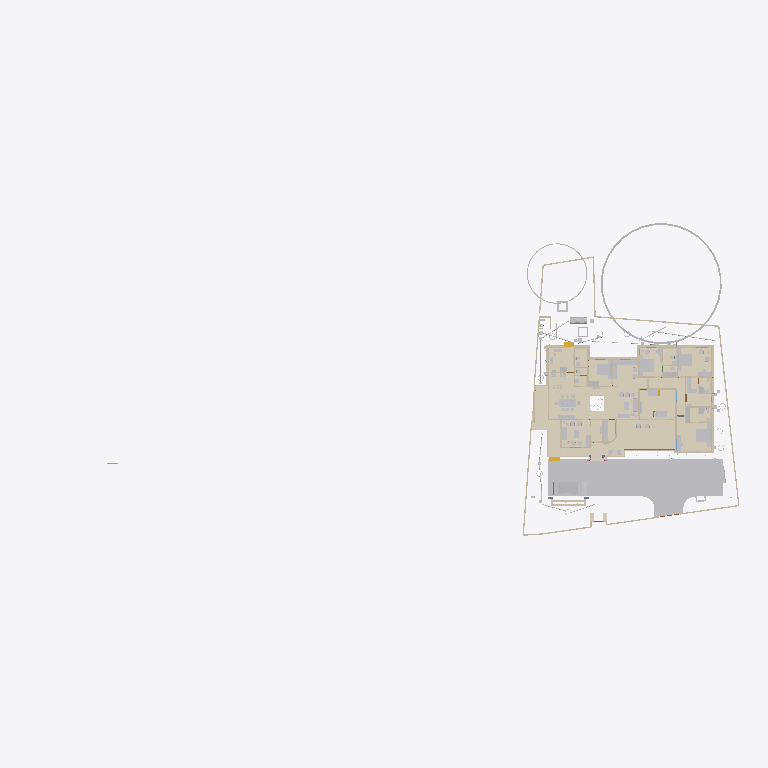
Plan cut of the same IFC building model at storey 'Footing' (level 0.00 m, cut at 1.40 m), seen from above with north up, elements coloured by IFC class (only those large enough to see are counted): 38 walls (beige), 37 other elements (light grey), 29 coverings (cream), 2 stair flights (yellow), 1 beam (green). Cut surfaces are drawn darker.
Extent 101.4 m × 45.8 m × 45.1 m (x, y, z). Storeys (10): GF at 0.00 m; 00 at 0.00 m; FFtop at 0.00 m; GFLintel at 0.00 m; FF at 0.00 m; Footing at 0.00 m; Verandah at 0.00 m; Plumbing at 0.00 m; schedule at 0.00 m; Electrical at 0.00 m. Elements (2382): 435 IfcSystemFurnitureElement, 297 IfcBuildingElementProxy, 290 IfcWall, 248 IfcBeam, 221 IfcCovering, 147 IfcSwitchingDevice, 80 IfcPipeSegment, 79 IfcLightFixture, 60 IfcFurniture, 55 IfcOutlet, 54 IfcWindow, 50 IfcDoor.

HEADER;
FILE_DESCRIPTION(('ViewDefinition[DesignTransferView]'),'2;1');
FILE_NAME('Sreekesh.ifc','2026-06-05T22:28:14+05:30',(),(),'IfcOpenShell 0.8.5','Bonsai 0.8.5','Nobody');
FILE_SCHEMA(('IFC4X3'));
ENDSEC;
DATA;
#1=IFCPROJECT('0aPvmvJuf5owphcfiKWAsN',$,'My Project',$,$,$,$,(#14,#26),#9);
#30=IFCSITE('3jTVXq97zE2OZTfzZH9iYT',$,'My Site',$,$,#53,$,$,$,$,$,$,$,$);
#211744=IFCSITE('2pH2ecD1v9bgK8psTEcl$_',$,'Site',$,$,#547284,#211754,$,$,(8,52,49,300000),(76,38,36,300000),$,$,$);
#36=IFCBUILDING('3Bt1MypEf4fuqFfshm9kTs',$,'My Building',$,$,#59,$,$,$,$,$,$);
#333137=IFCBUILDING('2u05Cn$TD6OPdaLJzvNsxO',$,'GFWall',$,$,#507878,$,$,$,$,$,$);
#339211=IFCBUILDING('002Xt49mzDahM74jmffgUi',$,'GF-P',$,$,#507873,$,$,$,$,$,$);
#42=IFCBUILDINGSTOREY('3Yt8GBe1vE1Byt_$JKaQnQ',$,'GF',$,$,#509173,$,$,$,$);
#8023=IFCBUILDINGSTOREY('3LNq90aff4Xhn4xfthWyFx',$,'00',$,$,#8039,$,$,$,$);
#71986=IFCBUILDINGSTOREY('1ZF$IMkzjA5efl8XVVA8ry',$,'FFtop',$,$,#508468,$,$,$,$);
#72129=IFCBUILDINGSTOREY('1Nt2vvvNTB5u0X$NIke4ti',$,'GFLintel',$,$,#510858,$,$,$,$);
#83382=IFCBUILDINGSTOREY('2do7yjy$r1eOSN7_GxsK9f',$,'FF',$,$,#508248,$,$,$,$);
#301077=IFCBUILDINGSTOREY('1n3LFyF6X708Cvo1r86gbR',$,'Footing',$,$,#508478,$,$,$,$);
#360055=IFCBUILDINGSTOREY('2kU8qRmBnF7foRmD37T33I',$,'Verandah',$,$,#360071,$,$,$,$);
#367233=IFCBUILDINGSTOREY('3r39yX7tr10xAjP1zlM9FN',$,'Plumbing',$,$,#367249,$,$,$,$);
#436766=IFCBUILDINGSTOREY('2CUKbd$of0Yx1yz6tYDaJY',$,'schedule',$,$,#511718,$,$,$,$);
#442969=IFCBUILDINGSTOREY('0sffW$JV12jOzJZIPBAWvQ',$,'Electrical',$,$,#442985,$,$,$,$);
#363541=IFCCOURSE('0hYJyXEsXANxqeScN2ddTn',$,'Course',$,$,#552989,#363556,$,$);
#591201=IFCCOVERING('3kms8ObvT2A83v6EkiQCtZ',$,'Covering',$,$,#591353,#591200,$,$);
#345031=IFCCOVERING('3RPlCoLTXEkg2LQ5VmhLHT',$,'Covering',$,$,#361378,#345042,$,$);
#578743=IFCCOURSE('10JQwc8Rj1DhdDleds_4eD',$,'Course',$,$,#579139,#578764,$,$);
#590858=IFCCOVERING('0RcNbxwC1BPO6vPsSe5hv0',$,'Covering',$,$,#591403,#590857,$,$);
#158109=IFCGEOGRAPHICELEMENT('1ICn9VC11DLu$jSeyjW6na',$,'GeographicElement',$,$,#159277,#158141,$,$);
#591314=IFCCOVERING('0d2zgKDdP8dwFGBu$GD38F',$,'Covering',$,$,#591373,#591313,$,$);
#590379=IFCCOVERING('2ZGsMYGazAchJobXoI0Ygv',$,'Covering',$,$,#590422,#590395,$,$);
#339327=IFCCOVERING('2gdKm_COPCGQt2$pqnEIyy',$,'Covering',$,$,#509943,#339338,$,$);
#590972=IFCCOVERING('2wUE701ff3ZBcv_UhuFthK',$,'Covering',$,$,#591363,#590971,$,$);
#146729=IFCVEHICLE('0zRPRsukT96P6cuFPGiKs1',$,'Vehicle',$,$,#189086,#146742,$,$);
#590571=IFCCOVERING('0UuWKOFoDDYvmplRYi7h7d',$,'Covering',$,$,#591343,#590570,$,$);
#590628=IFCCOVERING('3pEdpTjbjFLQ$oJNw_068r',$,'Covering',$,$,#591338,#590627,$,$);
#591085=IFCCOVERING('0kYX189Jf7CBGn9ceIdHnd',$,'Covering',$,$,#591378,#591084,$,$);
#66022=IFCWALL('2FUeR5sFb9uwjJGdeVWABU',$,'Wall',$,$,#431152,#66028,$,$);
#309133=IFCWALL('2VcyNDgMn9VgDTDYN_$YR$',$,'Wall',$,$,#508643,#309144,$,$);
#591142=IFCCOVERING('3Wi1uDf0TEzBEG7DUo_LFE',$,'Covering',$,$,#591398,#591141,$,$);
#601444=IFCCOVERING('1aad0Nw0b8pgnEwnKHFkPw',$,'Covering',$,$,#601543,#601443,$,$);
#532540=IFCFURNITURE('3GPb$TX3bAaO0sNvhFpy4W',$,'Furniture',$,$,#538708,#532570,$,$);
#541370=IFCFURNITURE('3a6eTw$Kf5h8o62ViCN3B9',$,'Furniture',$,$,#615908,#541383,$,$);
#601271=IFCCOVERING('2Z1NrECcXEj9MRDySQAZqv',$,'Covering',$,$,#601523,#601270,$,$);
#590802=IFCCOVERING('1Bs4Doo8HFO94TelcTdwmZ',$,'Covering',$,$,#591348,#590801,$,$);
#158156=IFCGEOGRAPHICELEMENT('2JlHSkVhjCZPlJyc1W8A6K',$,'GeographicElement',$,$,#159282,#158188,$,$);
#590742=IFCCOVERING('1ni5gOUR9DqRnAAhVVpPlZ',$,'Covering',$,$,#591358,#590741,$,$);
#65997=IFCWALL('1DC2$ngnnDR8Q9h6mAR0js',$,'Wall',$,$,#345521,#66003,$,$);
#356144=IFCCOVERING('1zMDy9b99F78g0pPFmqkhi',$,'Covering',$,$,#509978,#356160,$,$);
#532526=IFCFURNITURE('3gB9$ESpzFY8X4BymaP12u',$,'Furniture',$,$,#532775,#532562,$,$);
#309107=IFCWALL('01iQiyD9jF981ZNgDvXuAr',$,'Wall',$,$,#508648,#309118,$,$);
#608894=IFCFURNITURE('1rW3RY7jLEV9DGXKZdn0Cj',$,'Furniture',$,$,#610395,#608994,$,$);
#285749=IFCWALL('23M4dZECv7RPP4RWKkyrhY',$,'Wall.082',$,$,#435018,#285760,$,$);
#222195=IFCWALL('2ixJvC9dH599amejUM2w6G',$,'Wall',$,$,#293165,#222215,$,$);
#590685=IFCCOVERING('2DZod39rv4RxPbk5$8U$JL',$,'Covering',$,$,#591393,#590684,$,$);
#410350=IFCFURNITURE('36fJsTb99Eyh2vWH1pKTwS',$,'Furniture',$,$,#557811,#410349,$,$);
#601388=IFCCOVERING('2OfGI35pf0Lf5cIlxdGZFD',$,'Covering',$,$,#601533,#601387,$,$);
#524552=IFCFURNITURE('1Rp$DFOJXFWOqRZHaLRtD$',$,'Cube',$,$,#526383,#524553,$,.BED.);
#3520=IFCWALL('1kfIyPN_b4JPSDED46DDvv',$,'Wall',$,$,#507918,#3526,$,$);
#90359=IFCWALL('3p_Mlr$7n7WPwtZxEevqS4',$,'Wall',$,$,#507938,#90370,$,$);
#601332=IFCCOVERING('0OeQfY7$zDCAoos9A$4lI9',$,'Covering',$,$,#601528,#601331,$,$);
#308639=IFCWALL('0UYp14YpP1MAW0yCb4nw87',$,'Wall',$,$,#508658,#308650,$,$);
#590915=IFCCOVERING('3HWV9OZZz6DxRQIJbYTFsv',$,'Covering',$,$,#591388,#590914,$,$);
#415580=IFCTANK('0zlhS4RPL7lRfPwGcdKWnU',$,'Tank',$,$,#532270,#530482,$,$);
#528805=IFCELECTRICAPPLIANCE('2815wh2PP0iwDPzxAV3Eup',$,'ElectricAppliance',$,$,#604021,#528831,'#08',$);
#226167=IFCWALL('1JVywoPUH41xuuLQv_Mf23',$,'Wall.082',$,$,#434788,#226178,$,$);
#539164=IFCCOVERING('2bjsifiGn0Ihn7g8thQhHS',$,'Covering',$,$,#539438,#539230,$,$);
#345472=IFCWALL('0yhntx_XHBtOwqFxJIUy0e',$,'Wall.082',$,$,#345566,#345483,$,$);
#2872=IFCWALL('0VICnwrYLCM9IhHcjSiD9g',$,'Wall',$,$,#507923,#2879,$,$);
#578551=IFCWALL('3M_0KDf$P8_e6nv0RxeMA_',$,'Wall',$,$,#578974,#578571,$,$);
#309159=IFCWALL('1V_dIHu1r0A9eGkskasoOA',$,'Wall',$,$,#508673,#309170,$,$);
#18646=IFCWALL('20GHUXbGDFDBHE5XphavUy',$,'Wall',$,$,#507978,#18657,$,$);
#591029=IFCCOVERING('2bze4YSY9A6hP20$0LKr09',$,'Covering',$,$,#591368,#591028,$,$);
#601500=IFCCOVERING('3Vs__SWM15bRIIGsxWIyv$',$,'Covering',$,$,#601538,#601499,$,$);
#517779=IFCSYSTEMFURNITUREELEMENT('3fPqnovFD6PBVCUAuJHDfW',$,'SystemFurnitureElement',$,$,#518458,#517790,$,$);
#555661=IFCFURNITURE('2GzT$pXNL1vRe0kpRIOYdw',$,'Furniture',$,$,#556685,#555674,$,$);
#285691=IFCWALL('3FXX66X1H7gQUhINB1ZqHj',$,'Wall.082',$,$,#434912,#285702,$,$);
#65947=IFCWALL('08s$eE7qfC1vtHJbeTdsNK',$,'Wall',$,$,#434943,#65953,$,$);
#308743=IFCWALL('3Tnn_JHV999eTqU$lk38Gu',$,'Wall',$,$,#508668,#308754,$,$);
#356399=IFCCOVERING('2Adp7p7Vr1eu_pEkAkRGdd',$,'Covering',$,$,#509983,#356433,$,$);
#18042=IFCWALL('3bhXUDB39FaPZW_NASdZlT',$,'Wall',$,$,#508023,#18053,$,$);
#414421=IFCWASTETERMINAL('3h7h8u_I98lOH4BWXVcUCV',$,'WasteTerminal',$,$,#532275,#530490,$,$);
#556277=IFCSYSTEMFURNITUREELEMENT('0eNUCU09v2fvvQGiNXfYO2',$,'SystemFurnitureElement',$,$,#556720,#556289,$,$);
#101757=IFCWALL('3Re5U6AfH5hRjhCU8HzlUQ',$,'Wall',$,$,#149415,#101777,$,$);
#24001=IFCWALL('3hphgpD2b28xqT53FPskSj',$,'Wall',$,$,#507968,#24012,$,$);
#406302=IFCFURNITURE('0QVhsRe3v2xh1mazg7g3pY',$,'Furniture',$,$,#549602,#549588,$,$);
#18525=IFCWALL('2nl9frQ2v9fwHEG6jroVG1',$,'Wall',$,$,#507973,#18536,$,$);
#65878=IFCWALL('1RxXXtAKb3$uqm3spal5Ab',$,'Wall.049',$,$,#434824,#65884,$,$);
#110356=IFCWALL('3Jc2L501zCIf2lBfrewdbK',$,'Wall',$,$,#434868,#110367,$,$);
#18672=IFCWALL('0s5YaOi8jF58ocUKtzFB68',$,'Wall',$,$,#507893,#18683,$,$);
#8133=IFCWALL('2NV9tTUID8IOq7fV7oI$I_',$,'Wall',$,$,#149410,#8144,$,$);
#406109=IFCFURNITURE('055N_$xmX9ZQbc0CYFtvE3',$,'Furniture',$,$,#510138,#406108,$,$);
#411564=IFCFURNITURE('0yYwZAg3jFQvkxBxQ0MGp1',$,'Furniture',$,$,#616961,#411563,$,$);
#4072=IFCWALL('0Y3rN168r7Jxb0OqetfU7X',$,'Wall',$,$,#507988,#4083,$,$);
#18194=IFCWALL('1AbV9w0nLBfPekv$ii5eki',$,'Wall',$,$,#507943,#18205,$,$);
#555547=IFCFURNITURE('1uAEi3HEv4SPg_R2PPJ8aO',$,'Furniture',$,$,#556695,#555560,$,$);
#523669=IFCSYSTEMFURNITUREELEMENT('1BLwOiLtL8NvU3rrkohp3Z',$,'SystemFurnitureElement',$,$,#526388,#523680,$,$);
#93900=IFCBEAM('0gdpNefCnB7wAvxTxiZvHd',$,'Beam',$,$,#509828,#93911,$,$);
#411752=IFCFURNITURE('3keQdM9i5FJ9JBwmsM_Qg3',$,'Furniture',$,$,#510098,#411751,$,$);
#205023=IFCWALL('2UCXlaZiz9gRZ4iLCU3mzL',$,'Wall',$,$,#508003,#205034,$,$);
#18431=IFCWALL('0_Fa$t1jbFZejYJKQtXQPU',$,'Wall',$,$,#508043,#18442,$,$);
#79990=IFCSTAIRFLIGHT('1DnY2XVefC_QhnIFzju6yh',$,'StairFlight',$,$,#427783,#148959,$,$,$,$,$,$);
#550429=IFCSYSTEMFURNITUREELEMENT('0nnlFFKJ56lAAkvS3l44O4',$,'SystemFurnitureElement',$,$,#550455,#550440,$,$);
#432166=IFCPIPESEGMENT('0tLcvRcXL2le8y4Ii9y0q8',$,'PipeSegment',$,$,#434483,#432200,$,.FLEXIBLESEGMENT.);
#540775=IFCSYSTEMFURNITUREELEMENT('1h56EkDCz818SwStoWg4kf',$,'SystemFurnitureElement',$,$,#540944,#540788,$,$);
#41688=IFCSTAIRFLIGHT('0VcD2gJAfBIuw$lMxDzKKO',$,'StairFlight',$,$,#283276,#118718,$,2,1,0.150000005960464,0.25,.STRAIGHT.);
#528995=IFCSYSTEMFURNITUREELEMENT('0ycZib9KrBVOnpv$$tnR_Z',$,'SystemFurnitureElement',$,$,#529051,#529006,$,$);
#16913=IFCWALL('3FSYpd1tn9SgCqZ8sPMfkT',$,'Wall',$,$,#551100,#16924,$,$);
#436119=IFCPIPESEGMENT('0Ins4u5i19XO17trhKxKii',$,'PipeSegment',$,$,#436198,#436153,$,.FLEXIBLESEGMENT.);
#475944=IFCFURNITURE('2h$xyDIVv6ngUxrtGwU453',$,'Furniture',$,$,#547314,#475953,$,$);
#528963=IFCSYSTEMFURNITUREELEMENT('3jUUdxHyv5K9ABF7xUoMWM',$,'SystemFurnitureElement',$,$,#529024,#528976,$,$);
#4251=IFCWALL('0Bt3ZVIAf4Xxxu9dLd3uEo',$,'Wall',$,$,#507903,#4262,$,$);
#2959=IFCWALL('3OEI3BHmD4XPtrMwXvI884',$,'Wall',$,$,#546380,#2970,$,$);
#555601=IFCFURNITURE('2GzgKwYpr1ugWjLacg1bA7',$,'Furniture',$,$,#556700,#555614,$,$);
#309185=IFCWALL('1RTxTTrCL8QeAofqzjoycv',$,'Wall',$,$,#508628,#309196,$,$);
#120632=IFCWALL('2Lqjpf9Aj0Vh1iBvOWYUCR',$,'Wall',$,$,#507993,#120643,$,$);
#3151=IFCWALL('2frHB1bR9FtP23RXamn7Ko',$,'Wall',$,$,#508018,#3162,$,$);
#529320=IFCSYSTEMFURNITUREELEMENT('2YaI3mn6v6JxiVsyBuvwwD',$,'SystemFurnitureElement',$,$,#529659,#529331,$,$);
#414527=IFCWASTETERMINAL('0v1hqfc$r1$wf5R2fPkqwY',$,'WasteTerminal',$,$,#532285,#530579,$,$);
#4009=IFCWALL('2lHSG51rHEfeNsY_Rnf304',$,'Wall',$,$,#507888,#4020,$,$);
#487833=IFCELECTRICAPPLIANCE('1p4CeRyr5Ahfxe1LVhmrOv',$,'ElectricAppliance',$,$,#499608,#487862,'EA-R-K',$);
#413911=IFCSANITARYTERMINAL('3sA1eoE299ufpxJw1HaYmz',$,'SanitaryTerminal',$,$,#431247,#527864,$,$);
#18016=IFCWALL('2qNYwIywzDnw0eOADeB3_0',$,'Wall',$,$,#507953,#18027,$,$);
#356323=IFCCOVERING('0Kr30ECcLEcfNCKSKvTgbF',$,'Covering',$,$,#510258,#356375,$,$);
#414203=IFCSANITARYTERMINAL('1TZeRF9t54uwS6h95ZvvLS',$,'SanitaryTerminal',$,$,#431252,#414202,$,$);
#559273=IFCCOVERING('1zbQnbTQv33QDn0Zz$lylS',$,'Covering',$,$,#559302,#559284,$,$);
#559303=IFCCOVERING('0vojhd1z1CHforqqMFnEFx',$,'Covering',$,$,#559499,#559314,$,$);
#497548=IFCTANK('3oAoB5BAv6UPrrU3xjv_yM',$,'Tank',$,$,#532093,#530352,$,$);
#553010=IFCCOVERING('2er7BPVBv1hhK_QANWawqQ',$,'Covering',$,$,#553051,#553024,$,$);
#592805=IFCCOVERING('3eHs8IRy9F4ObdHhf$YkaL',$,'Covering',$,$,#599533,#592804,$,$);
ENDSEC;
